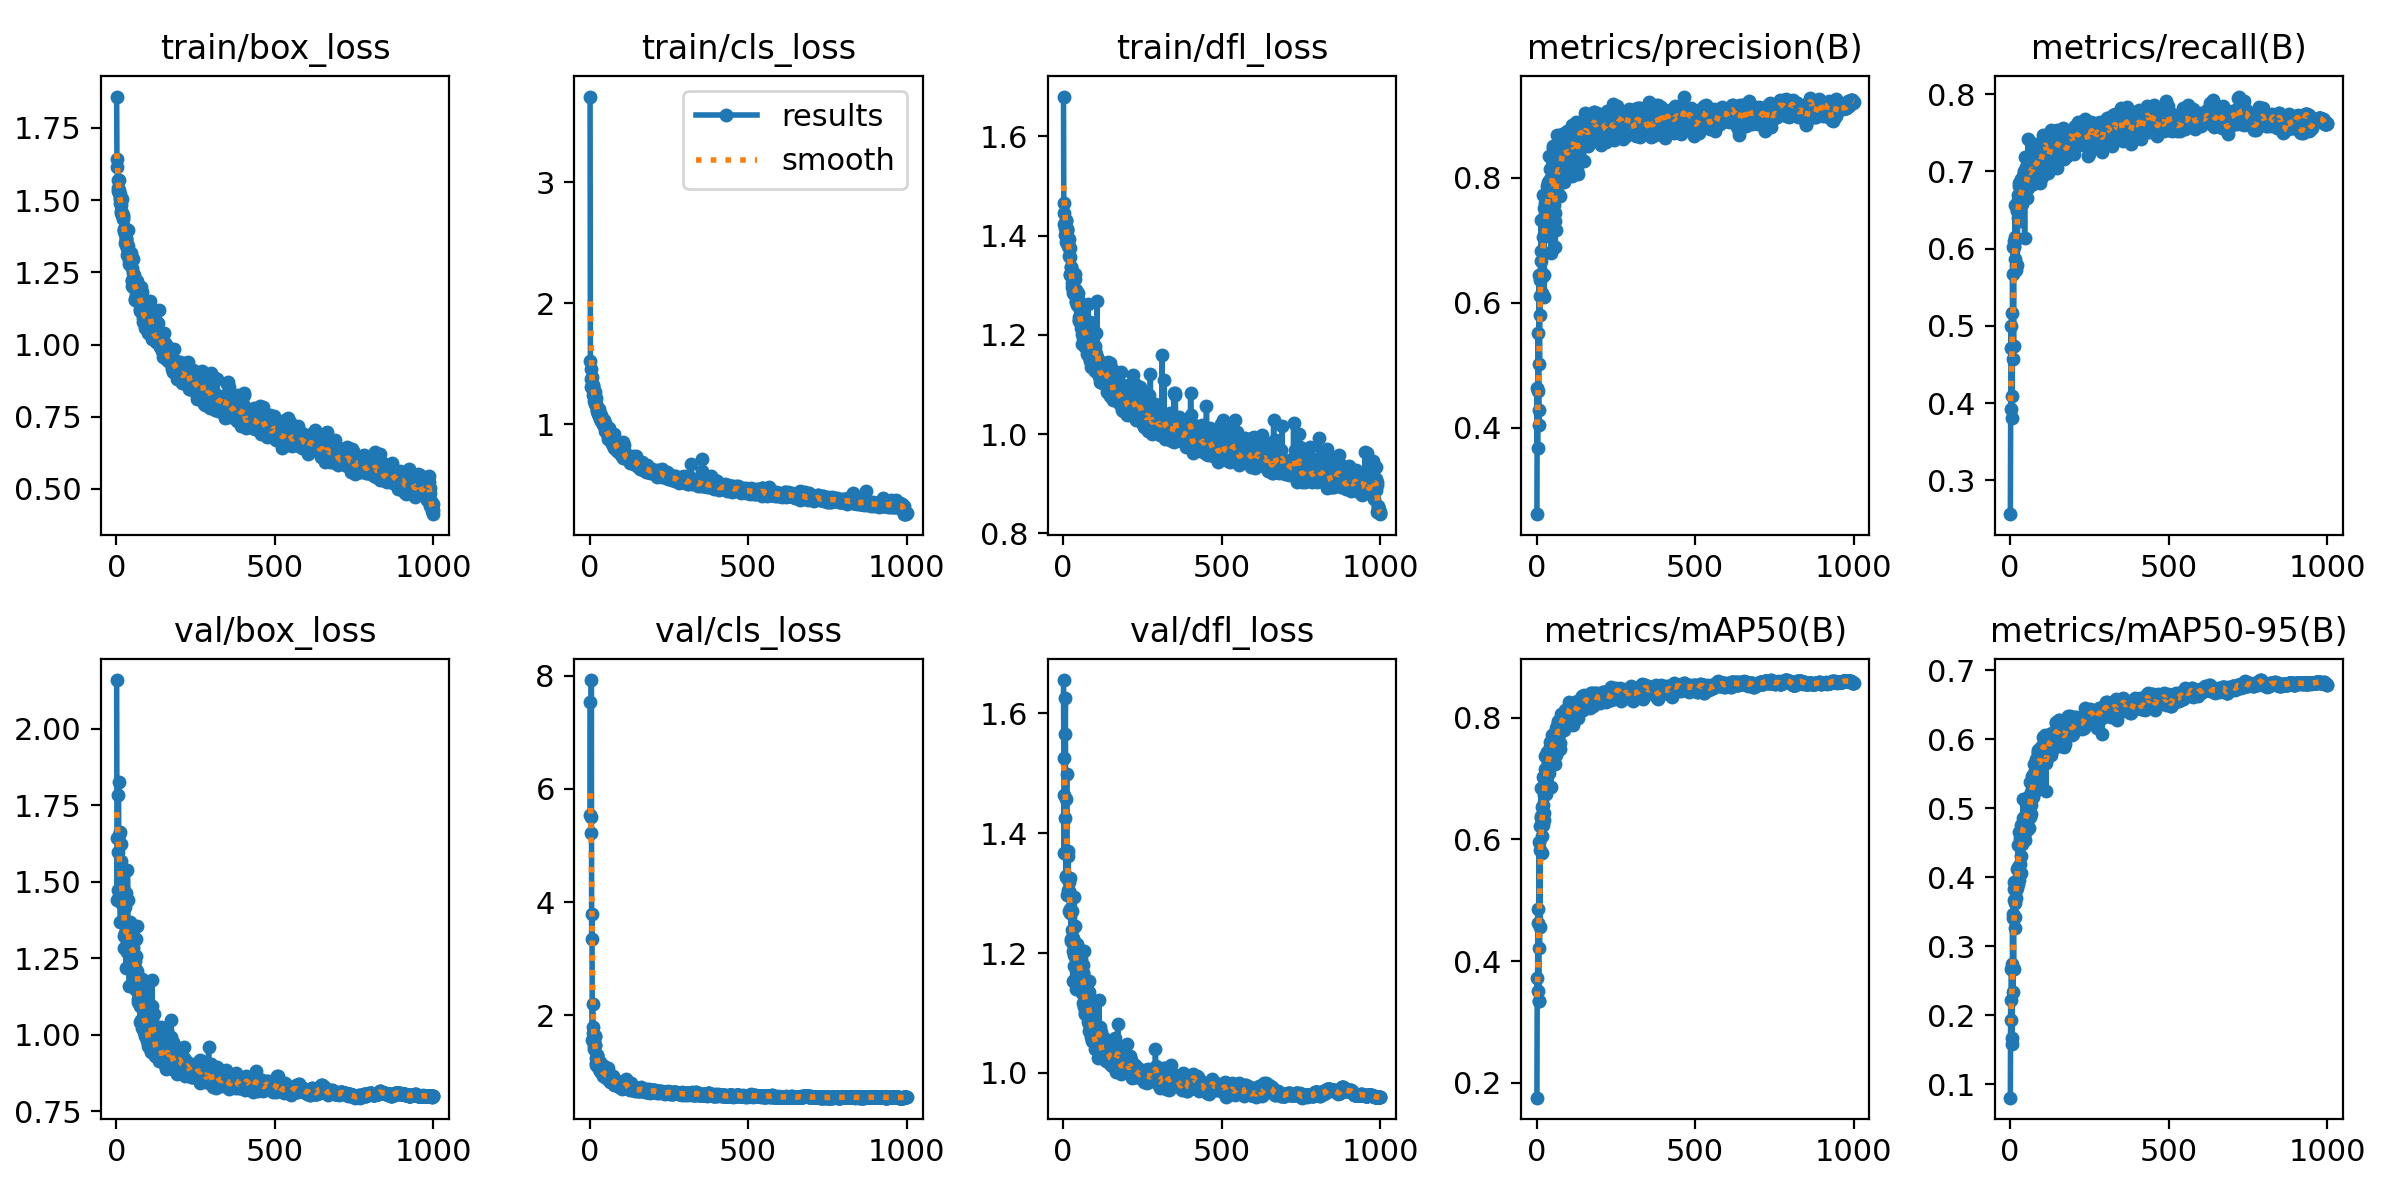

Source data for this figure (header and first rows):
epoch, time, train/box_loss, train/cls_loss, train/dfl_loss, metrics/precision(B), metrics/recall(B), metrics/mAP50(B), metrics/mAP50-95(B), val/box_loss, val/cls_loss, val/dfl_loss, lr/pg0, lr/pg1, lr/pg2
1, 13.32, 1.858, 3.708, 1.68, 0.2611, 0.256, 0.1757, 0.08049, 2.159, 5.533, 1.655, 0.08119, 0.00019, 0.00019
2, 26.41, 1.615, 1.521, 1.445, 0.4634, 0.3927, 0.3726, 0.2214, 1.644, 7.531, 1.525, 0.06139, 0.0003896, 0.0003896
3, 38.45, 1.641, 1.457, 1.465, 0.3673, 0.5003, 0.3503, 0.1931, 1.44, 5.505, 1.368, 0.04159, 0.0005888, 0.0005888
4, 49.98, 1.568, 1.375, 1.422, 0.5523, 0.4716, 0.4854, 0.2676, 1.597, 5.22, 1.464, 0.02179, 0.0007877, 0.0007877
5, 61.34, 1.542, 1.307, 1.421, 0.4582, 0.5161, 0.4621, 0.2747, 1.473, 7.921, 1.425, 0.001986, 0.0009861, 0.0009861
6, 72.41, 1.532, 1.297, 1.401, 0.428, 0.4096, 0.3338, 0.158, 1.784, 3.346, 1.566, 0.000995, 0.000995, 0.000995
7, 83.71, 1.526, 1.32, 1.416, 0.4045, 0.381, 0.3347, 0.1674, 1.825, 3.786, 1.625, 0.0009941, 0.0009941, 0.0009941
8, 94.72, 1.568, 1.386, 1.432, 0.6439, 0.5673, 0.5955, 0.3407, 1.454, 1.565, 1.326, 0.0009931, 0.0009931, 0.0009931
9, 105.8, 1.533, 1.314, 1.429, 0.5017, 0.4567, 0.4216, 0.2333, 1.651, 2.204, 1.457, 0.0009921, 0.0009921, 0.0009921
10, 116.9, 1.489, 1.238, 1.387, 0.611, 0.6016, 0.5831, 0.3471, 1.481, 1.687, 1.328, 0.0009911, 0.0009911, 0.0009911
11, 127.8, 1.508, 1.325, 1.409, 0.5806, 0.4736, 0.4555, 0.2672, 1.661, 1.791, 1.498, 0.0009901, 0.0009901, 0.0009901
12, 138.8, 1.505, 1.24, 1.413, 0.6359, 0.6037, 0.6218, 0.3664, 1.446, 1.458, 1.326, 0.0009891, 0.0009891, 0.0009891
13, 149.9, 1.522, 1.282, 1.414, 0.6828, 0.6021, 0.6352, 0.3833, 1.37, 1.542, 1.298, 0.0009881, 0.0009881, 0.0009881
14, 160.8, 1.464, 1.193, 1.387, 0.7327, 0.6103, 0.6849, 0.3926, 1.492, 1.407, 1.305, 0.0009871, 0.0009871, 0.0009871
15, 172, 1.482, 1.268, 1.378, 0.6671, 0.587, 0.6393, 0.3427, 1.622, 1.474, 1.371, 0.0009861, 0.0009861, 0.0009861
16, 184.5, 1.457, 1.215, 1.38, 0.642, 0.6569, 0.6526, 0.3634, 1.568, 1.481, 1.362, 0.0009851, 0.0009851, 0.0009851
17, 196.9, 1.504, 1.199, 1.393, 0.6161, 0.6155, 0.5785, 0.3266, 1.456, 1.642, 1.304, 0.0009842, 0.0009842, 0.0009842
18, 209.5, 1.446, 1.168, 1.375, 0.6472, 0.5785, 0.6052, 0.3697, 1.426, 1.632, 1.319, 0.0009832, 0.0009832, 0.0009832
19, 222.6, 1.457, 1.218, 1.358, 0.6815, 0.5719, 0.6237, 0.3814, 1.433, 1.245, 1.27, 0.0009822, 0.0009822, 0.0009822
20, 235.7, 1.435, 1.164, 1.356, 0.7048, 0.6119, 0.6561, 0.3941, 1.424, 1.128, 1.266, 0.0009812, 0.0009812, 0.0009812
21, 246.6, 1.448, 1.158, 1.375, 0.7733, 0.6518, 0.7019, 0.4119, 1.48, 1.167, 1.274, 0.0009802, 0.0009802, 0.0009802
22, 257.7, 1.442, 1.129, 1.322, 0.6452, 0.6493, 0.6729, 0.3849, 1.456, 1.306, 1.297, 0.0009792, 0.0009792, 0.0009792
23, 268.6, 1.394, 1.11, 1.321, 0.7518, 0.5791, 0.6434, 0.3923, 1.463, 1.286, 1.325, 0.0009782, 0.0009782, 0.0009782
24, 279.8, 1.4, 1.117, 1.336, 0.6095, 0.6697, 0.6317, 0.3907, 1.322, 1.308, 1.224, 0.0009772, 0.0009772, 0.0009772
25, 290.8, 1.395, 1.092, 1.324, 0.7426, 0.6632, 0.7065, 0.4471, 1.284, 1.081, 1.219, 0.0009762, 0.0009762, 0.0009762
26, 301.9, 1.405, 1.089, 1.336, 0.7333, 0.639, 0.6796, 0.4156, 1.417, 1.146, 1.298, 0.0009752, 0.0009752, 0.0009752
27, 313, 1.381, 1.087, 1.314, 0.7597, 0.6815, 0.7378, 0.4661, 1.33, 1.15, 1.239, 0.0009743, 0.0009743, 0.0009743
28, 324.3, 1.352, 1.096, 1.296, 0.718, 0.6851, 0.7162, 0.4482, 1.333, 1.126, 1.218, 0.0009733, 0.0009733, 0.0009733
29, 335.6, 1.367, 1.126, 1.304, 0.7259, 0.6472, 0.6989, 0.3965, 1.462, 1.107, 1.27, 0.0009723, 0.0009723, 0.0009723
30, 346.5, 1.343, 1.072, 1.29, 0.7539, 0.6602, 0.7145, 0.4643, 1.218, 1.058, 1.153, 0.0009713, 0.0009713, 0.0009713
31, 357.5, 1.359, 1.088, 1.309, 0.7082, 0.6354, 0.6747, 0.4188, 1.324, 1.17, 1.225, 0.0009703, 0.0009703, 0.0009703
32, 368.4, 1.364, 1.042, 1.285, 0.7516, 0.6569, 0.7197, 0.4573, 1.317, 1.057, 1.204, 0.0009693, 0.0009693, 0.0009693
33, 379.2, 1.335, 1.077, 1.287, 0.7499, 0.6866, 0.7332, 0.4652, 1.272, 1.028, 1.196, 0.0009683, 0.0009683, 0.0009683
34, 390.1, 1.31, 1.024, 1.292, 0.7871, 0.6744, 0.7431, 0.4764, 1.283, 0.9985, 1.178, 0.0009673, 0.0009673, 0.0009673
35, 401.1, 1.348, 1.032, 1.282, 0.7716, 0.6814, 0.7265, 0.4062, 1.537, 1.041, 1.294, 0.0009663, 0.0009663, 0.0009663
36, 412, 1.395, 1.043, 1.323, 0.7331, 0.6907, 0.722, 0.4304, 1.439, 1.104, 1.245, 0.0009654, 0.0009654, 0.0009654
37, 422.9, 1.341, 1.074, 1.313, 0.7939, 0.6656, 0.7323, 0.4526, 1.365, 1.007, 1.217, 0.0009644, 0.0009644, 0.0009644
38, 433.9, 1.327, 1.039, 1.288, 0.7465, 0.6573, 0.7093, 0.449, 1.298, 1.042, 1.196, 0.0009634, 0.0009634, 0.0009634
39, 444.8, 1.312, 1.045, 1.289, 0.8346, 0.661, 0.7431, 0.4688, 1.313, 0.9787, 1.201, 0.0009624, 0.0009624, 0.0009624
40, 455.7, 1.277, 1.04, 1.266, 0.7455, 0.6869, 0.7275, 0.4564, 1.287, 1.034, 1.174, 0.0009614, 0.0009614, 0.0009614
41, 466.7, 1.293, 1.002, 1.269, 0.7985, 0.6943, 0.7599, 0.5138, 1.158, 0.9354, 1.14, 0.0009604, 0.0009604, 0.0009604
42, 477.6, 1.311, 1.002, 1.282, 0.815, 0.6754, 0.7472, 0.4866, 1.267, 0.953, 1.159, 0.0009594, 0.0009594, 0.0009594
43, 488.5, 1.294, 1.002, 1.264, 0.7721, 0.6999, 0.7525, 0.4746, 1.284, 0.9829, 1.185, 0.0009584, 0.0009584, 0.0009584
44, 499.4, 1.286, 1, 1.26, 0.7433, 0.6974, 0.7468, 0.4544, 1.369, 0.9819, 1.215, 0.0009574, 0.0009574, 0.0009574
45, 510.3, 1.288, 0.984, 1.275, 0.7792, 0.6795, 0.7301, 0.4596, 1.329, 1.011, 1.213, 0.0009564, 0.0009564, 0.0009564
46, 521.4, 1.317, 1.038, 1.284, 0.6802, 0.6143, 0.6867, 0.4537, 1.234, 1.115, 1.195, 0.0009555, 0.0009555, 0.0009555
47, 532.3, 1.308, 1.006, 1.272, 0.7954, 0.7184, 0.7635, 0.4884, 1.269, 0.9655, 1.184, 0.0009545, 0.0009545, 0.0009545
48, 543.2, 1.264, 0.9848, 1.266, 0.7883, 0.6984, 0.7502, 0.4872, 1.27, 0.9359, 1.185, 0.0009535, 0.0009535, 0.0009535
49, 554.1, 1.219, 0.9418, 1.228, 0.7983, 0.7061, 0.771, 0.4922, 1.291, 0.9439, 1.187, 0.0009525, 0.0009525, 0.0009525
50, 565.1, 1.223, 0.9432, 1.236, 0.8384, 0.6861, 0.7609, 0.492, 1.276, 0.9078, 1.16, 0.0009515, 0.0009515, 0.0009515
51, 576, 1.204, 0.9398, 1.229, 0.851, 0.6667, 0.765, 0.5086, 1.23, 0.895, 1.172, 0.0009505, 0.0009505, 0.0009505
52, 586.8, 1.297, 0.9786, 1.262, 0.8103, 0.665, 0.7432, 0.4679, 1.341, 0.9845, 1.205, 0.0009495, 0.0009495, 0.0009495
53, 597.7, 1.2, 0.9345, 1.227, 0.8485, 0.6882, 0.7687, 0.4977, 1.283, 0.9111, 1.167, 0.0009485, 0.0009485, 0.0009485
54, 608.8, 1.248, 0.9579, 1.249, 0.7564, 0.6866, 0.7458, 0.4819, 1.255, 0.9818, 1.163, 0.0009475, 0.0009475, 0.0009475
55, 619.7, 1.24, 0.9331, 1.23, 0.7919, 0.7016, 0.7608, 0.4855, 1.314, 0.9258, 1.19, 0.0009465, 0.0009465, 0.0009465
56, 630.6, 1.221, 0.9043, 1.215, 0.7708, 0.6785, 0.7541, 0.4964, 1.238, 0.9711, 1.15, 0.0009455, 0.0009455, 0.0009455
57, 641.5, 1.201, 0.9158, 1.222, 0.7311, 0.7414, 0.7594, 0.4997, 1.226, 0.9926, 1.157, 0.0009446, 0.0009446, 0.0009446
58, 652.5, 1.159, 0.8759, 1.201, 0.7437, 0.7148, 0.762, 0.5164, 1.151, 0.9491, 1.133, 0.0009436, 0.0009436, 0.0009436
59, 663.6, 1.154, 0.9038, 1.182, 0.6894, 0.6967, 0.7238, 0.4716, 1.241, 1.081, 1.161, 0.0009426, 0.0009426, 0.0009426
60, 674.4, 1.224, 0.967, 1.231, 0.8352, 0.6901, 0.7834, 0.5114, 1.216, 0.867, 1.14, 0.0009416, 0.0009416, 0.0009416
... 940 more rows
